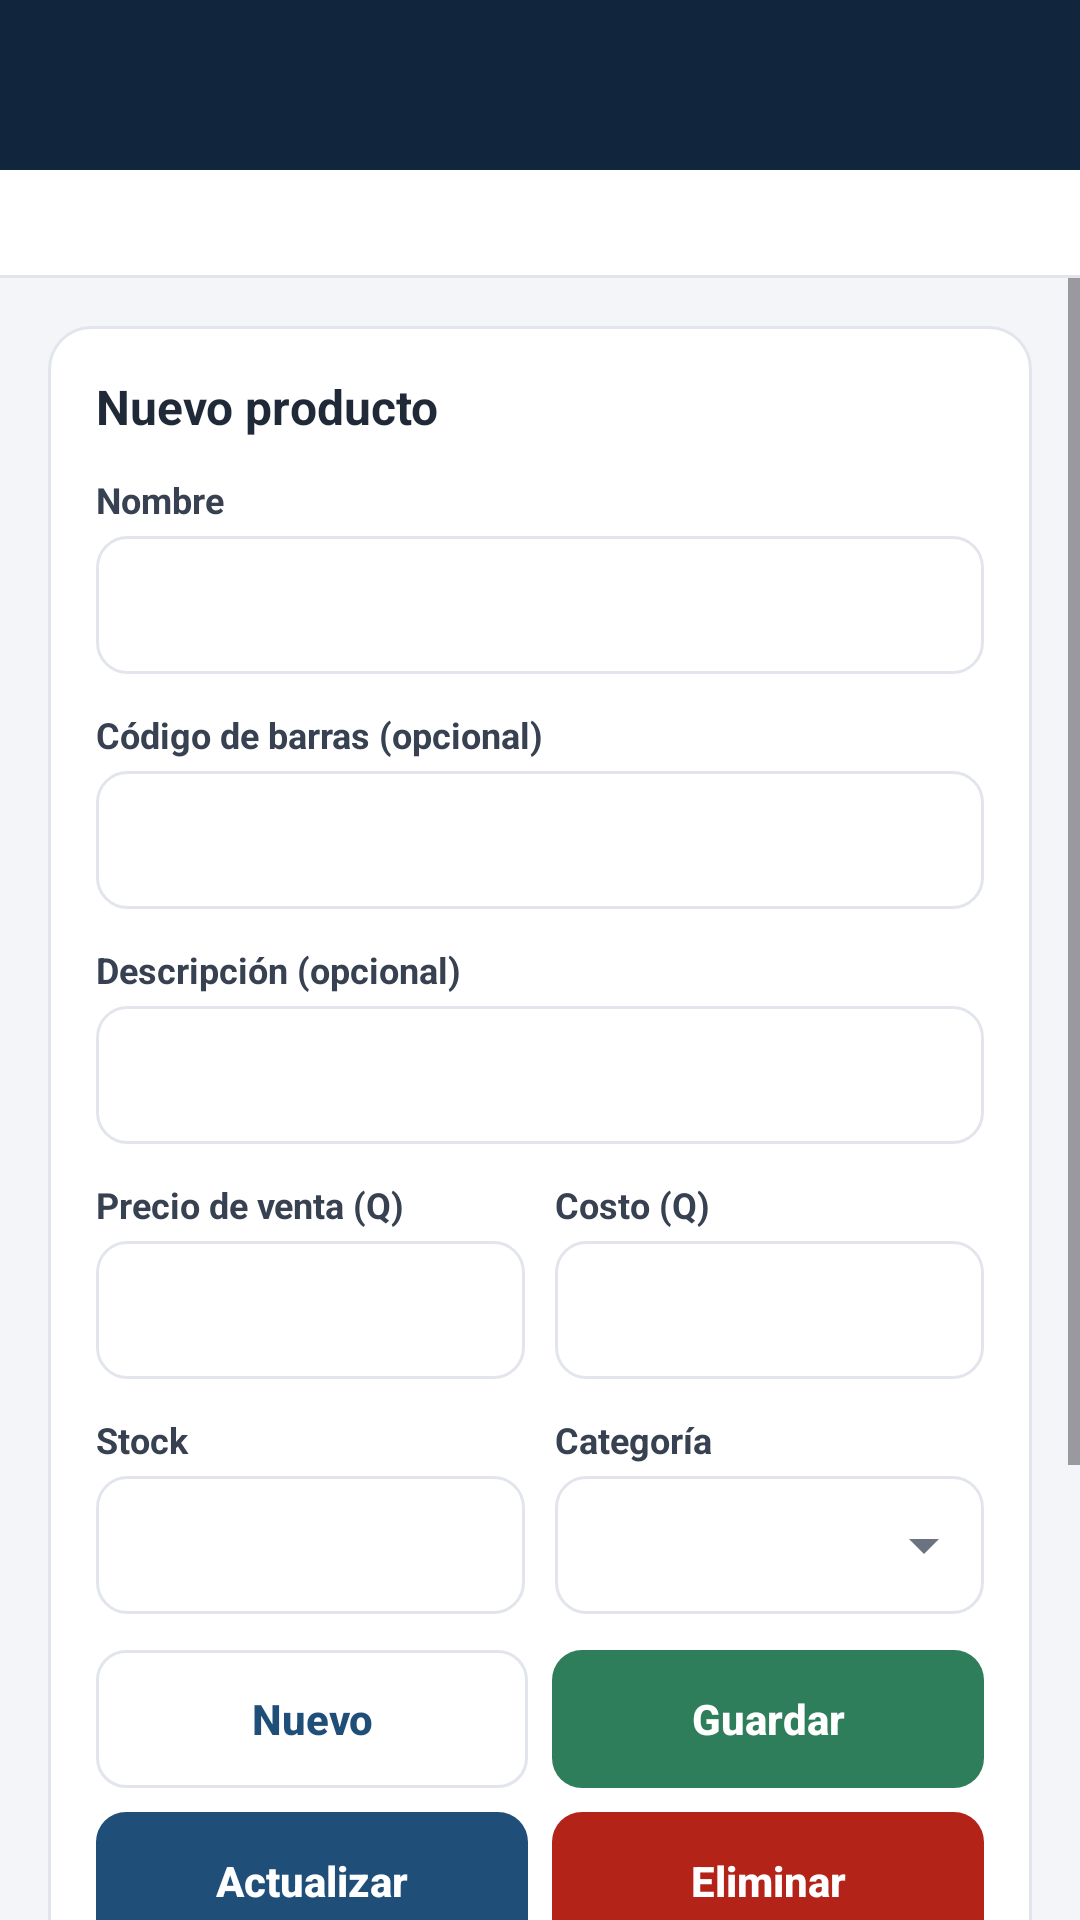

Reconstruct the res/layout file that produces this screen, plus the resources it refers to.
<!-- AndroidManifest.xml: application theme Theme.MyApplication2 -->
<!-- res/layout/activity_producto.xml -->
<?xml version="1.0" encoding="utf-8"?>
<LinearLayout xmlns:android="http://schemas.android.com/apk/res/android"
    xmlns:app="http://schemas.android.com/apk/res-auto"
    android:id="@+id/main"
    android:layout_width="match_parent"
    android:layout_height="match_parent"
    android:background="@color/pos_fondo"
    android:orientation="vertical">

    <include layout="@layout/encabezado" />

    <include layout="@layout/estado" />

    <ScrollView
        android:id="@+id/desplazamiento"
        android:layout_width="match_parent"
        android:layout_height="0dp"
        android:layout_weight="1"
        android:fillViewport="true">

        <LinearLayout
            android:layout_width="match_parent"
            android:layout_height="wrap_content"
            android:orientation="vertical"
            android:padding="16dp">

            <LinearLayout
                style="@style/Pos.Tarjeta">

                <TextView
                    android:id="@+id/txtSeleccion"
                    style="@style/Pos.TituloTarjeta"
                    android:text="Nuevo producto" />

                <TextView
                    style="@style/Pos.Etiqueta"
                    android:text="Nombre" />

                <EditText
                    android:id="@+id/txtNombre"
                    style="@style/Pos.Campo"
                    android:importantForAutofill="no"
                    android:inputType="textCapSentences"
                    android:maxLength="150" />

                <TextView
                    style="@style/Pos.Etiqueta"
                    android:text="Código de barras (opcional)" />

                <EditText
                    android:id="@+id/txtCodigo"
                    style="@style/Pos.Campo"
                    android:importantForAutofill="no"
                    android:inputType="text"
                    android:maxLength="50" />

                <TextView
                    style="@style/Pos.Etiqueta"
                    android:text="Descripción (opcional)" />

                <EditText
                    android:id="@+id/txtDescripcion"
                    style="@style/Pos.Campo"
                    android:importantForAutofill="no"
                    android:inputType="textCapSentences|textMultiLine" />

                <LinearLayout
                    android:layout_width="match_parent"
                    android:layout_height="wrap_content"
                    android:baselineAligned="false"
                    android:orientation="horizontal">

                    <LinearLayout
                        android:layout_width="0dp"
                        android:layout_height="wrap_content"
                        android:layout_weight="1"
                        android:orientation="vertical">

                        <TextView
                            style="@style/Pos.Etiqueta"
                            android:text="Precio de venta (Q)" />

                        <EditText
                            android:id="@+id/txtPrecio"
                            style="@style/Pos.Campo"
                            android:importantForAutofill="no"
                            android:inputType="numberDecimal" />
                    </LinearLayout>

                    <LinearLayout
                        android:layout_width="0dp"
                        android:layout_height="wrap_content"
                        android:layout_weight="1"
                        android:layout_marginStart="10dp"
                        android:orientation="vertical">

                        <TextView
                            style="@style/Pos.Etiqueta"
                            android:text="Costo (Q)" />

                        <EditText
                            android:id="@+id/txtCosto"
                            style="@style/Pos.Campo"
                            android:importantForAutofill="no"
                            android:inputType="numberDecimal" />
                    </LinearLayout>
                </LinearLayout>

                <LinearLayout
                    android:layout_width="match_parent"
                    android:layout_height="wrap_content"
                    android:baselineAligned="false"
                    android:orientation="horizontal">

                    <LinearLayout
                        android:layout_width="0dp"
                        android:layout_height="wrap_content"
                        android:layout_weight="1"
                        android:orientation="vertical">

                        <TextView
                            style="@style/Pos.Etiqueta"
                            android:text="Stock" />

                        <EditText
                            android:id="@+id/txtStock"
                            style="@style/Pos.Campo"
                            android:importantForAutofill="no"
                            android:inputType="number" />
                    </LinearLayout>

                    <LinearLayout
                        android:layout_width="0dp"
                        android:layout_height="wrap_content"
                        android:layout_weight="1"
                        android:layout_marginStart="10dp"
                        android:orientation="vertical">

                        <TextView
                            style="@style/Pos.Etiqueta"
                            android:text="Categoría" />

                        <Spinner
                            android:id="@+id/spCategoria"
                            style="@style/Pos.Lista" />
                    </LinearLayout>
                </LinearLayout>

                <LinearLayout
                    android:layout_width="match_parent"
                    android:layout_height="wrap_content"
                    android:layout_marginBottom="8dp"
                    android:orientation="horizontal">

                    <com.google.android.material.button.MaterialButton
                        android:id="@+id/btnNuevo"
                        style="@style/Pos.Boton.Secundario"
                        android:layout_width="0dp"
                        android:layout_weight="1"
                        android:text="Nuevo" />

                    <com.google.android.material.button.MaterialButton
                        android:id="@+id/btnGuardar"
                        style="@style/Pos.Boton.Exito"
                        android:layout_width="0dp"
                        android:layout_weight="1"
                        android:layout_marginStart="8dp"
                        android:text="Guardar" />
                </LinearLayout>

                <LinearLayout
                    android:layout_width="match_parent"
                    android:layout_height="wrap_content"
                    android:layout_marginBottom="0dp"
                    android:orientation="horizontal">

                    <com.google.android.material.button.MaterialButton
                        android:id="@+id/btnActualizar"
                        style="@style/Pos.Boton"
                        android:layout_width="0dp"
                        android:layout_weight="1"
                        android:text="Actualizar" />

                    <com.google.android.material.button.MaterialButton
                        android:id="@+id/btnEliminar"
                        style="@style/Pos.Boton.Peligro"
                        android:layout_width="0dp"
                        android:layout_weight="1"
                        android:layout_marginStart="8dp"
                        android:text="Eliminar" />
                </LinearLayout>
            </LinearLayout>

            <LinearLayout
                style="@style/Pos.Tarjeta">

                <LinearLayout
                    android:layout_width="match_parent"
                    android:layout_height="wrap_content"
                    android:layout_marginBottom="12dp"
                    android:gravity="center_vertical"
                    android:orientation="horizontal">

                    <TextView
                        android:layout_width="0dp"
                        android:layout_height="wrap_content"
                        android:layout_weight="1"
                        android:text="Listado"
                        android:textColor="@color/pos_texto"
                        android:textSize="16sp"
                        android:textStyle="bold" />

                    <com.google.android.material.button.MaterialButton
                        android:id="@+id/btnListar"
                        style="@style/Pos.Boton.Secundario"
                        android:layout_width="wrap_content"
                        android:layout_height="38dp"
                        android:paddingHorizontal="14dp"
                        android:text="Recargar"
                        android:textSize="13sp" />
                </LinearLayout>

                <EditText
                    android:id="@+id/txtBuscar"
                    style="@style/Pos.Campo"
                    android:drawablePadding="8dp"
                    android:drawableStart="@drawable/ic_buscar"
                    android:hint="Buscar por código, nombre o ID..."
                    android:imeOptions="actionSearch"
                    android:importantForAutofill="no"
                    android:inputType="text" />

                <LinearLayout
                    android:id="@+id/listaProductos"
                    android:layout_width="match_parent"
                    android:layout_height="wrap_content"
                    android:orientation="vertical" />
            </LinearLayout>
        </LinearLayout>
    </ScrollView>
</LinearLayout>
<!-- res/layout/encabezado.xml (included above) -->
<?xml version="1.0" encoding="utf-8"?>
<LinearLayout xmlns:android="http://schemas.android.com/apk/res/android"
    android:id="@+id/encabezado"
    android:layout_width="match_parent"
    android:layout_height="wrap_content"
    android:background="@color/pos_lateral"
    android:gravity="center_vertical"
    android:orientation="horizontal"
    android:paddingStart="6dp"
    android:paddingEnd="16dp"
    android:paddingBottom="12dp">

    <ImageButton
        android:id="@+id/btnAtras"
        android:layout_width="44dp"
        android:layout_height="44dp"
        android:background="?attr/selectableItemBackgroundBorderless"
        android:contentDescription="Volver"
        android:src="@drawable/ic_atras" />

    <LinearLayout
        android:layout_width="0dp"
        android:layout_height="wrap_content"
        android:layout_marginStart="4dp"
        android:layout_weight="1"
        android:orientation="vertical">

        <TextView
            android:id="@+id/txtTituloPantalla"
            android:layout_width="match_parent"
            android:layout_height="wrap_content"
            android:textColor="@color/white"
            android:textSize="20sp"
            android:textStyle="bold" />

        <TextView
            android:id="@+id/txtSubtituloPantalla"
            android:layout_width="match_parent"
            android:layout_height="wrap_content"
            android:textColor="@color/pos_lateral_texto"
            android:textSize="13sp" />
    </LinearLayout>
</LinearLayout>
<!-- res/layout/estado.xml (included above) -->
<?xml version="1.0" encoding="utf-8"?>
<LinearLayout xmlns:android="http://schemas.android.com/apk/res/android"
    android:layout_width="match_parent"
    android:layout_height="wrap_content"
    android:background="@color/pos_tarjeta"
    android:orientation="vertical">

    <ProgressBar
        android:id="@+id/progreso"
        style="?android:attr/progressBarStyleHorizontal"
        android:layout_width="match_parent"
        android:layout_height="4dp"
        android:indeterminate="true"
        android:indeterminateTint="@color/pos_principal"
        android:visibility="invisible" />

    <TextView
        android:id="@+id/txtEstado"
        android:layout_width="match_parent"
        android:layout_height="wrap_content"
        android:paddingHorizontal="16dp"
        android:paddingBottom="8dp"
        android:paddingTop="4dp"
        android:textSize="14sp" />

    <View
        android:layout_width="match_parent"
        android:layout_height="1dp"
        android:background="@color/pos_borde" />
</LinearLayout>
<!-- resources referenced by this layout -->
<resources>
  <color name="pos_borde">#E2E6EC</color>
  <color name="pos_fondo">#F3F5F8</color>
  <color name="pos_lateral">#11263C</color>
  <color name="pos_lateral_texto">#CBD5E1</color>
  <color name="pos_principal">#1F4E79</color>
  <color name="pos_tarjeta">#FFFFFF</color>
  <color name="pos_texto">#1F2937</color>
  <color name="white">#FFFFFFFF</color>
  <style name="Pos.Boton.Exito">
          <item name="backgroundTint">@color/boton_exito</item>
      </style>
  <style name="Pos.Boton.Peligro">
          <item name="backgroundTint">@color/boton_peligro</item>
      </style>
  <style name="Pos.Etiqueta" parent="">
          <item name="android:layout_width">match_parent</item>
          <item name="android:layout_height">wrap_content</item>
          <item name="android:layout_marginBottom">4dp</item>
          <item name="android:textColor">@color/pos_secundario</item>
          <item name="android:textSize">12sp</item>
          <item name="android:textStyle">bold</item>
      </style>
  <style name="Pos.Lista" parent="">
          <item name="android:layout_width">match_parent</item>
          <item name="android:layout_height">46dp</item>
          <item name="android:layout_marginBottom">12dp</item>
          <item name="android:background">@drawable/bg_spinner</item>
          <item name="android:paddingEnd">30dp</item>
      </style>
  <style name="Pos.Tarjeta" parent="">
          <item name="android:layout_width">match_parent</item>
          <item name="android:layout_height">wrap_content</item>
          <item name="android:layout_marginBottom">14dp</item>
          <item name="android:background">@drawable/bg_tarjeta</item>
          <item name="android:orientation">vertical</item>
          <item name="android:padding">16dp</item>
      </style>
  <style name="Pos.TituloTarjeta" parent="">
          <item name="android:layout_width">match_parent</item>
          <item name="android:layout_height">wrap_content</item>
          <item name="android:layout_marginBottom">12dp</item>
          <item name="android:textColor">@color/pos_texto</item>
          <item name="android:textSize">16sp</item>
          <item name="android:textStyle">bold</item>
      </style>
  <color name="pos_texto_secundario">#6B7280</color>
  <color name="pos_secundario">#374151</color>
  <!-- drawable bg_spinner (drawable) -->
  <?xml version="1.0" encoding="utf-8"?>
  <layer-list xmlns:android="http://schemas.android.com/apk/res/android">
      <item android:drawable="@drawable/bg_campo" />
      <item
          android:drawable="@drawable/ic_flecha_abajo"
          android:end="8dp"
          android:gravity="end|center_vertical" />
  </layer-list>
  <!-- drawable bg_tarjeta (drawable) -->
  <?xml version="1.0" encoding="utf-8"?>
  <shape xmlns:android="http://schemas.android.com/apk/res/android" android:shape="rectangle">
      <solid android:color="@color/pos_tarjeta" />
      <stroke android:width="1dp" android:color="@color/pos_borde" />
      <corners android:radius="14dp" />
  </shape>
  <style name="Base.Theme.MyApplication2" parent="Theme.Material3.Light.NoActionBar">
      </style>
  <color name="pos_seleccion">#DEEAF6</color>
  <color name="pos_peligro">#B42318</color>
  <color name="pos_principal_hover">#286094</color>
  <!-- drawable ic_flecha_abajo (drawable) -->
  <vector xmlns:android="http://schemas.android.com/apk/res/android"
      android:width="24dp"
      android:height="24dp"
      android:viewportWidth="24"
      android:viewportHeight="24">
      <path
          android:fillColor="@color/pos_texto_secundario"
          android:pathData="M7,10l5,5 5,-5z" />
  </vector>
</resources>
